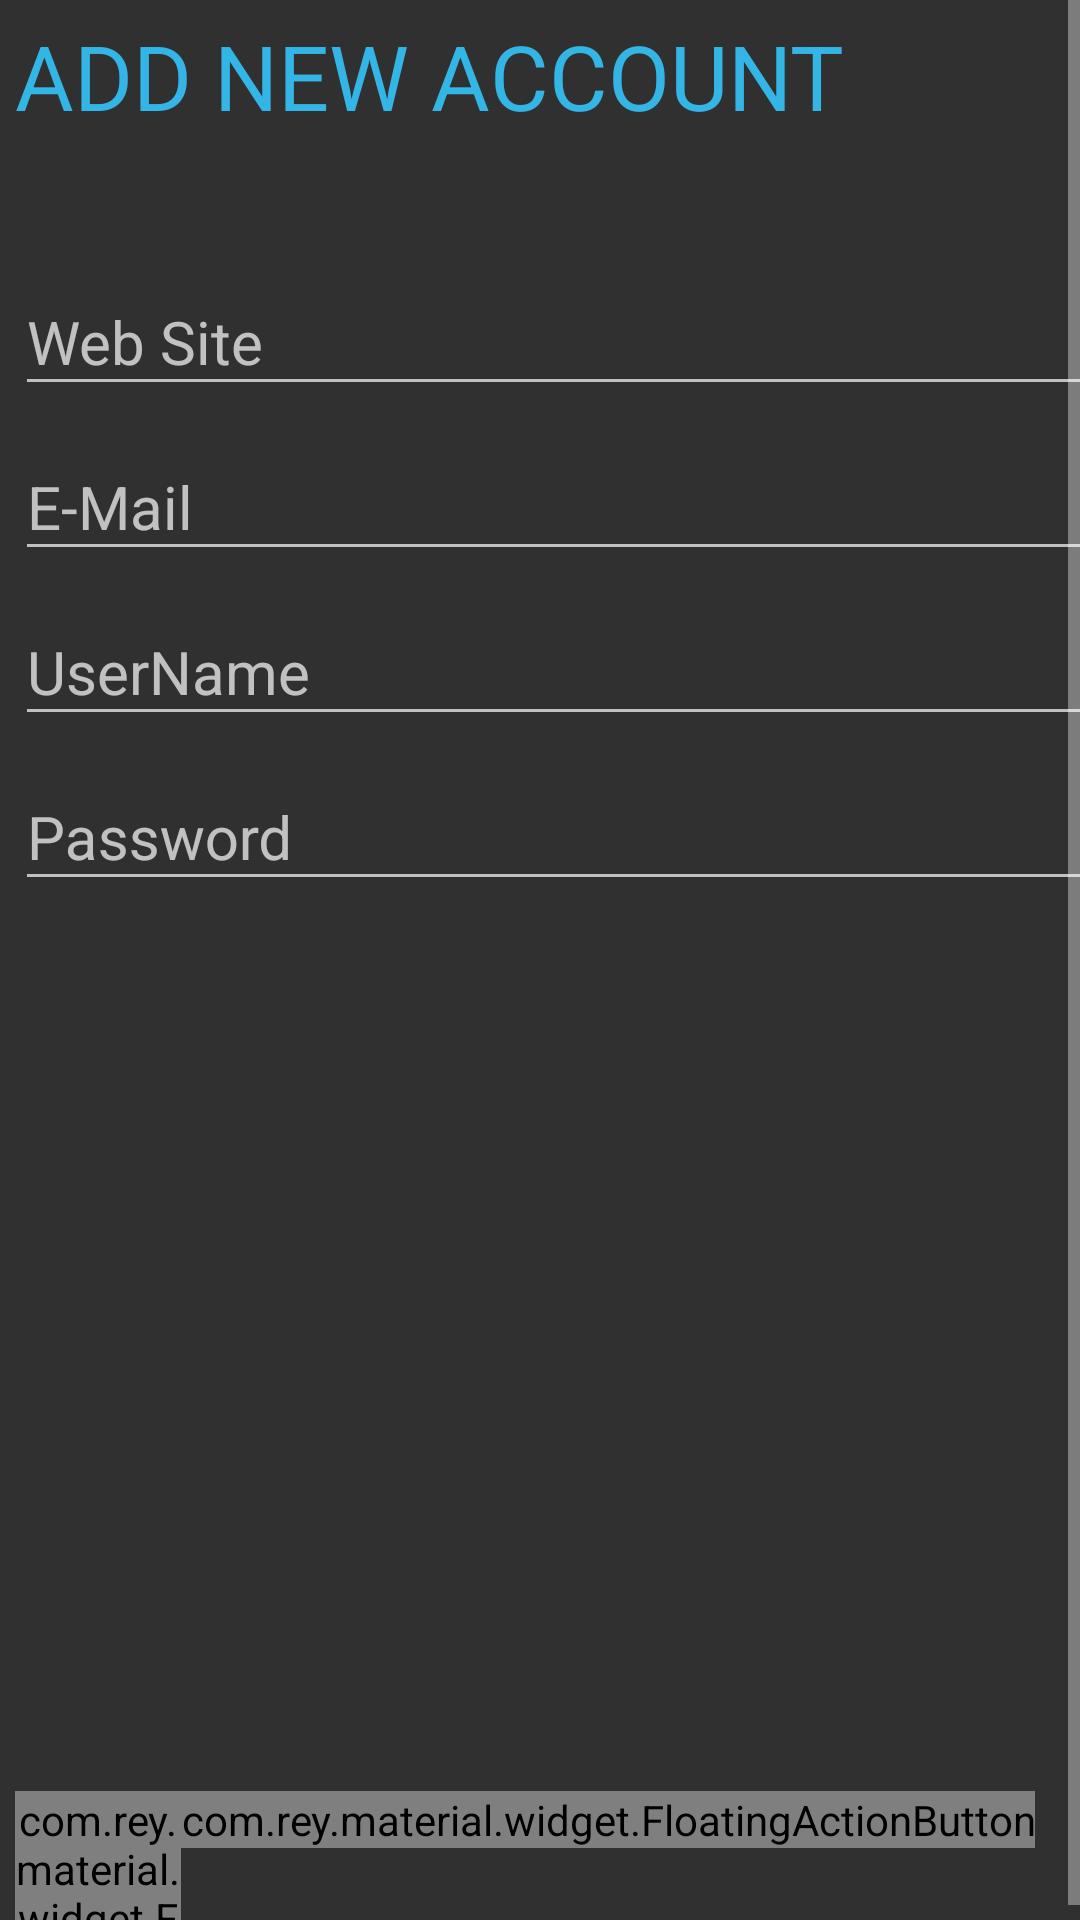

Produce the Android XML layout that renders to this screen, including the resource entries it uses.
<!-- AndroidManifest.xml: application theme haniTheme -->
<!-- res/layout/fragment_add_account.xml -->
<?xml version="1.0" encoding="utf-8"?>
<ScrollView xmlns:android="http://schemas.android.com/apk/res/android"
    xmlns:app="http://schemas.android.com/apk/res-auto"
    android:layout_width="match_parent"
    android:layout_height="match_parent"
    android:fillViewport="true"
    android:scrollbarStyle="outsideOverlay">
<RelativeLayout xmlns:android="http://schemas.android.com/apk/res/android"
    xmlns:tools="http://schemas.android.com/tools"
    android:layout_width="match_parent"
    android:layout_height="match_parent"
    android:layout_margin="5sp"

    tools:context=".AddAccountFragment">
    <TextView
        android:id="@+id/addNewAccountLBL"
        android:layout_width="wrap_content"
        android:layout_height="wrap_content"
        android:textSize="30sp"
        android:textColor="?attr/colorPrimary"
        android:text="ADD NEW ACCOUNT" />

    <LinearLayout
        android:id="@+id/add_Account_Layout"
        android:layout_width="match_parent"
        android:layout_height="wrap_content"
        android:layout_below="@id/addNewAccountLBL"
        android:orientation="vertical"
        android:layout_marginTop="35sp"
        >

        <android.support.design.widget.TextInputLayout
            android:layout_width="match_parent"
            android:layout_height="wrap_content">

            <EditText
                android:id="@+id/webSiteTB"
                android:layout_width="match_parent"
                android:layout_height="wrap_content"
                android:hint="Web Site"
                android:inputType="text"
                android:textSize="20sp" />

        </android.support.design.widget.TextInputLayout>

        <android.support.design.widget.TextInputLayout
            android:layout_width="match_parent"
            android:layout_height="wrap_content">

            <EditText
                android:id="@+id/emailTB"
                android:layout_width="match_parent"
                android:layout_height="wrap_content"
                android:hint="E-Mail"
                android:imeOptions="actionUnspecified"
                android:inputType="text"
                android:maxLines="1"
                android:singleLine="true"
                android:textSize="20sp" />

        </android.support.design.widget.TextInputLayout>

        <android.support.design.widget.TextInputLayout
            android:layout_width="match_parent"
            android:layout_height="wrap_content">

            <EditText
                android:id="@+id/userNameTB"
                android:layout_width="match_parent"
                android:layout_height="wrap_content"
                android:hint="UserName"
                android:imeOptions="actionUnspecified"
                android:inputType="text"
                android:maxLines="1"
                android:singleLine="true"
                android:textSize="20sp" />

        </android.support.design.widget.TextInputLayout>

        <android.support.design.widget.TextInputLayout
            android:layout_width="match_parent"
            android:layout_height="wrap_content">

            <EditText
                android:id="@+id/passwordTB"
                android:layout_width="match_parent"
                android:layout_height="wrap_content"
                android:hint="Password"
                android:imeOptions="actionUnspecified"
                android:inputType="text"
                android:maxLines="3"
                android:singleLine="true"
                android:lines="3"

                android:password="true"
                android:textSize="20sp" />

        </android.support.design.widget.TextInputLayout>
    </LinearLayout>

    <com.rey.material.widget.FloatingActionButton
        android:layout_width="wrap_content"
        android:layout_height="wrap_content"
        android:id="@+id/CancelFBTN"
        android:background="@drawable/close"
        android:layout_alignTop="@+id/CreateAccountFBTN"
        android:layout_toStartOf="@+id/CreateAccountFBTN"
        />

    <com.rey.material.widget.FloatingActionButton
        android:layout_width="wrap_content"
        android:layout_height="wrap_content"
        android:id="@+id/CreateAccountFBTN"
        android:background="@drawable/ic_done_white_24dp"
        android:layout_alignParentBottom="true"
        android:layout_alignParentEnd="true"
        android:layout_marginEnd="20dp"
        android:layout_marginBottom="29dp" />
</RelativeLayout>
</ScrollView>
<!-- resources referenced by this layout -->
<resources>
  <!-- drawable close: png bitmap (drawable, 507 bytes) -->
  <style name="haniTheme" parent="Theme.AppCompat.NoActionBar">
          <item name="colorPrimary">@android:color/holo_blue_light</item>
          <item name="colorPrimaryDark">@android:color/holo_blue_dark</item>
          <item name="colorAccent">@android:color/holo_blue_light</item>
      </style>
</resources>
